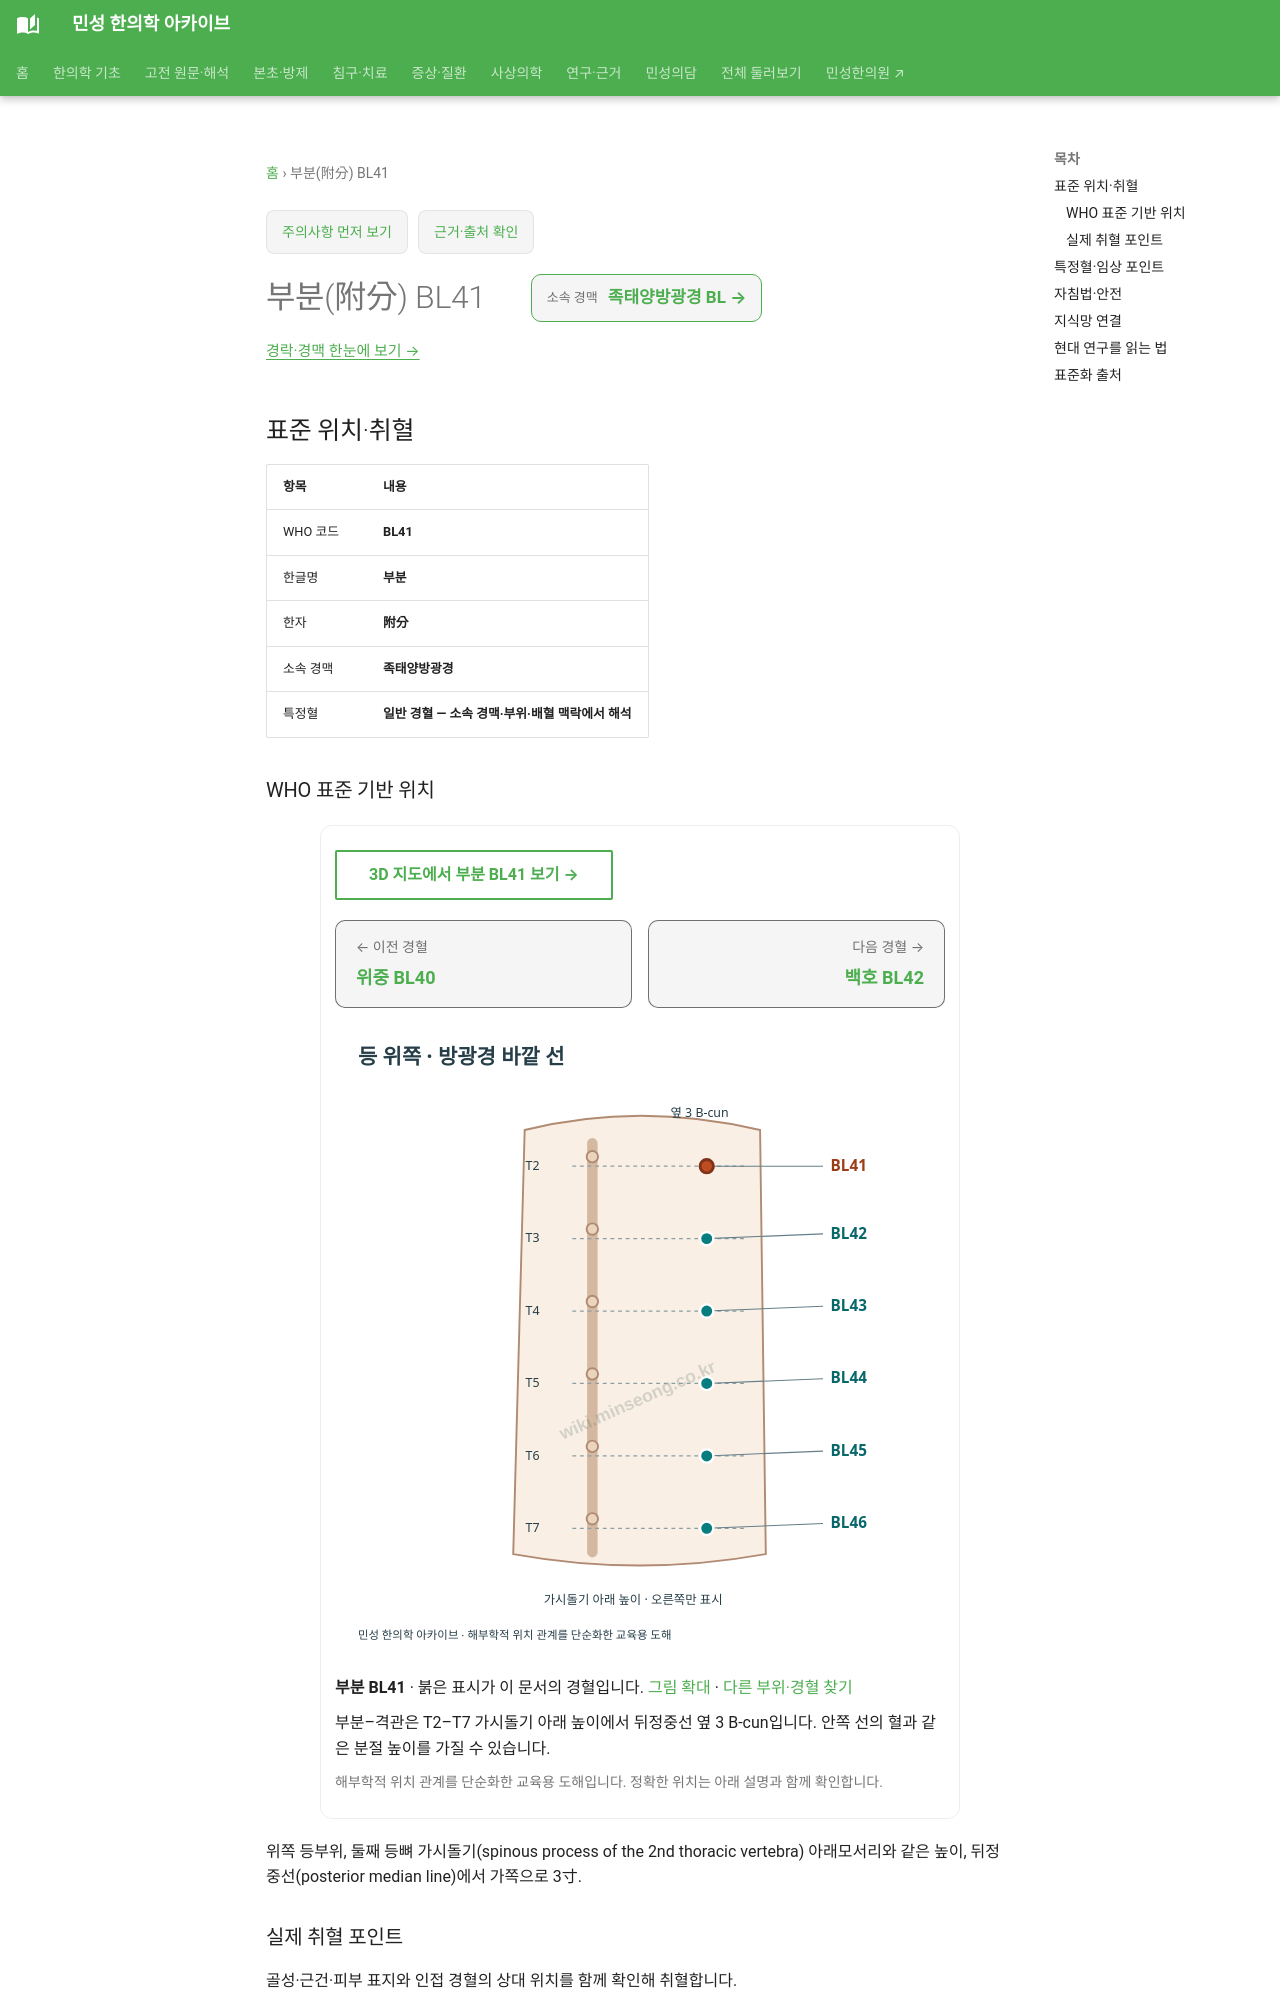

repository: joowon1111/minseong-korean-medicine-wiki · page: acupuncture/points/bl41/index.html · generator: mkdocs

---
title: 부분(附分) BL41
description: 부분 BL41 표준 위치·취혈·임상 지식망
status: 검토완료
last_reviewed: 2026-08-22
---
# 부분(附分) BL41

<!-- MS_ACUPOINT_ATLAS_43_START -->
## 표준 위치·취혈

| 항목 | 내용 |
|---|---|
| WHO 코드 | **BL41** |
| 한글명 | **부분** |
| 한자 | **附分** |
| 소속 경맥 | **족태양방광경** |
| 특정혈 | **일반 경혈 — 소속 경맥·부위·배혈 맥락에서 해석** |

### WHO 표준 기반 위치

위쪽 등부위, 둘째 등뼈 가시돌기(spinous process of the 2nd thoracic vertebra) 아래모서리와 같은 높이, 뒤정중선(posterior median line)에서 가쪽으로 3寸.

### 실제 취혈 포인트

골성·근건·피부 표지와 인접 경혈의 상대 위치를 함께 확인해 취혈합니다.
